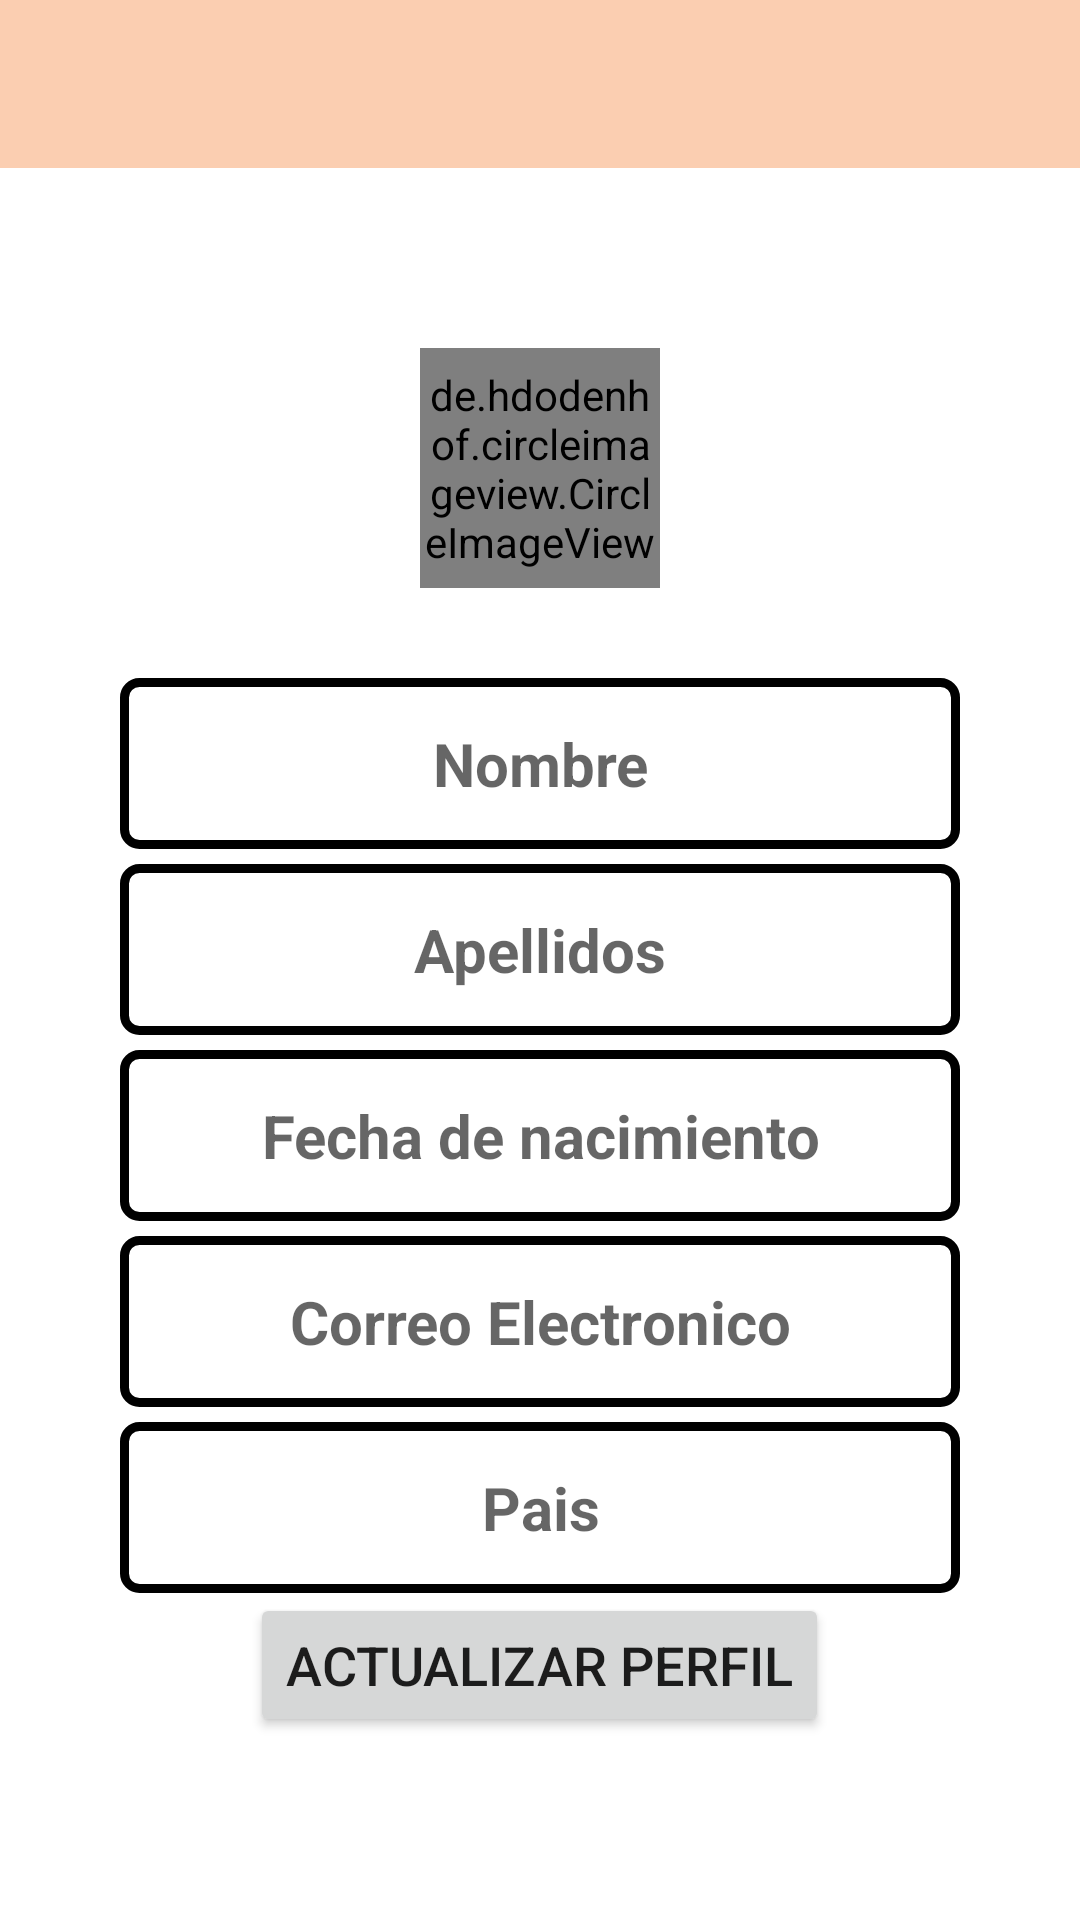

Layout XML and referenced resources for this Android screen:
<!-- AndroidManifest.xml: application theme Theme.Ayurveda2 -->
<!-- res/layout/perfil.xml -->
<?xml version="1.0" encoding="utf-8"?>
<androidx.drawerlayout.widget.DrawerLayout
    xmlns:android="http://schemas.android.com/apk/res/android"
    xmlns:app="http://schemas.android.com/apk/res-auto"
    xmlns:tools="http://schemas.android.com/tools"
    android:layout_width="match_parent"
    android:layout_height="match_parent"
    android:fitsSystemWindows="true"
    android:id="@+id/drawer"
    android:background="@android:color/transparent"
    tools:openDrawer="start">

        <LinearLayout
            android:layout_width="match_parent"
            android:layout_height="match_parent"
            android:orientation="vertical">

        <androidx.appcompat.widget.Toolbar
            android:layout_width="match_parent"
            android:layout_height="?attr/actionBarSize"
            android:background="@drawable/fondo"
            android:id="@+id/toolbar"
            android:theme="@style/ThemeOverlay.AppCompat.Dark.ActionBar"
            app:popupTheme="@style/ThemeOverlay.AppCompat.Light"/>

        <FrameLayout
            android:id="@+id/container"
            android:layout_width="match_parent"
            android:layout_height="match_parent" >

                <RelativeLayout
                    android:layout_width="match_parent"
                    android:layout_height="match_parent">


        <de.hdodenhof.circleimageview.CircleImageView
            android:id="@+id/perfil_foto"
            android:layout_width="80dp"
            android:layout_height="80dp"
            android:layout_alignParentTop="true"
            android:layout_centerHorizontal="true"
            android:layout_marginTop="60dp"
            android:src="@drawable/profilefoto"
            app:civ_border_width="2dp"
            app:civ_border_color="@color/divider"/>

        <EditText
            android:id="@+id/perfil_nombre"
            android:layout_width="match_parent"
            android:layout_height="wrap_content"
            android:layout_below="@id/perfil_foto"
            android:layout_marginLeft="40dp"
            android:layout_marginTop="30dp"
            android:layout_marginRight="40dp"
            android:autofillHints=""
            android:background="@drawable/fondocajatexto"
            android:hint="@string/nombre"
            android:inputType="text"
            android:padding="15dp"
            android:textAlignment="center"
            android:textAllCaps="false"
            android:textColor="@color/black"
            android:textSize="20sp"
            android:textStyle="bold" />

        <EditText
            android:id="@+id/perfil_apellidos"
            android:layout_width="match_parent"
            android:layout_height="wrap_content"
            android:hint="@string/apellidos"
            android:layout_below="@id/perfil_nombre"
            android:layout_marginTop="5dp"
            android:layout_marginLeft="40dp"
            android:layout_marginRight="40dp"
            android:background="@drawable/fondocajatexto"
            android:textAlignment="center"
            android:textAllCaps="false"
            android:padding="15dp"
            android:textColor="@color/black"
            android:textSize="20sp"
            android:textStyle="bold"
            android:autofillHints=""
            android:inputType="text" />

        <EditText
            android:id="@+id/perfil_nacimiento"
            android:layout_width="match_parent"
            android:layout_height="wrap_content"
            android:hint="@string/fecha_de_nacimiento"
            android:layout_below="@id/perfil_apellidos"
            android:layout_marginTop="5dp"
            android:layout_marginLeft="40dp"
            android:layout_marginRight="40dp"
            android:background="@drawable/fondocajatexto"
            android:textAlignment="center"
            android:textAllCaps="false"
            android:padding="15dp"
            android:textColor="@color/black"
            android:textSize="20sp"
            android:textStyle="bold"
            android:autofillHints=""
            android:inputType="date" />

        <EditText
            android:id="@+id/perfil_email"
            android:layout_width="match_parent"
            android:layout_height="wrap_content"
            android:hint="@string/correo_electronico"
            android:layout_below="@id/perfil_nacimiento"
            android:layout_marginTop="5dp"
            android:layout_marginLeft="40dp"
            android:layout_marginRight="40dp"
            android:background="@drawable/fondocajatexto"
            android:textAlignment="center"
            android:textAllCaps="false"
            android:padding="15dp"
            android:textColor="@color/black"
            android:textSize="20sp"
            android:textStyle="bold"
            android:autofillHints=""
            android:inputType="textEmailAddress" />

        <EditText
            android:id="@+id/perfil_pais"
            android:layout_width="match_parent"
            android:layout_height="wrap_content"
            android:hint="@string/pais"
            android:layout_below="@id/perfil_email"
            android:layout_marginTop="5dp"
            android:layout_marginLeft="40dp"
            android:layout_marginRight="40dp"
            android:background="@drawable/fondocajatexto"
            android:textAlignment="center"
            android:textAllCaps="false"
            android:padding="15dp"
            android:textColor="@color/black"
            android:textSize="20sp"
            android:textStyle="bold"
            android:autofillHints=""
            android:inputType="text" />

        <Button
            android:id="@+id/boton_actualizar"
            android:layout_width="wrap_content"
            android:layout_height="wrap_content"
            android:text="@string/actualizar_perfil"
            android:layout_centerHorizontal="true"
            android:textAlignment="center"
            android:layout_below="@id/perfil_pais"
            android:textSize="18sp"/>

                </RelativeLayout>
        </FrameLayout>
        </LinearLayout>

        <com.google.android.material.navigation.NavigationView
            android:id="@+id/nav_view"
            android:layout_width="wrap_content"
            android:layout_height="match_parent"
            android:layout_gravity="start"
            android:fitsSystemWindows="true"
            app:headerLayout="@layout/menucabecera"
            app:menu="@menu/drawer_menu"/>

</androidx.drawerlayout.widget.DrawerLayout>
<!-- res/layout/menucabecera.xml (included above) -->
<?xml version="1.0" encoding="utf-8"?>
<RelativeLayout xmlns:android="http://schemas.android.com/apk/res/android"
    android:layout_width="match_parent"
    android:layout_height="200dp"
    android:layout_marginTop="14dp"
    xmlns:app="http://schemas.android.com/apk/res-auto"
    android:background="@drawable/side_nav_bar"
    android:gravity="center"
    android:theme="@style/Theme.Design.NoActionBar"
    android:orientation="vertical"
    android:padding="16dp">


    <de.hdodenhof.circleimageview.CircleImageView
        android:id="@+id/fotoperfilmenu"
        android:layout_width="130dp"
        android:layout_height="127dp"
        android:layout_marginEnd="190dp"
        android:layout_marginBottom="40dp"
        android:src="@drawable/profilefoto"
        app:civ_border_color="@color/divider"
        app:civ_border_width="2dp" />

    <TextView
        android:id="@+id/txtmenu"
        android:layout_width="wrap_content"
        android:layout_height="wrap_content"
        android:layout_marginTop="140dp"
        android:text="@string/txtmenu"
        android:textAlignment="center"
        android:textColor="@color/teal_700"
        android:textStyle="bold"
        android:textSize="16sp" />


</RelativeLayout>
<!-- resources referenced by this layout -->
<resources>
  <color name="black">#757575</color>
  <color name="divider">#BDBDBD</color>
  <color name="teal_700">#212121</color>
  <!-- drawable fondo: jpg bitmap (drawable, 3444 bytes) -->
  <!-- drawable fondocajatexto (drawable) -->
  <?xml version="1.0" encoding="utf-8"?>
  <shape xmlns:android="http://schemas.android.com/apk/res/android">
      android:shape="rectangle">
  
      <solid android:color="@color/white" />
      <stroke android:width="3dp" android:color="@android:color/black" />
      <corners android:radius="5dp"/>
  </shape>
  <string name="actualizar_perfil">Actualizar perfil</string>
  <string name="apellidos">Apellidos</string>
  <string name="correo_electronico">Correo Electronico</string>
  <string name="fecha_de_nacimiento">Fecha de nacimiento</string>
  <string name="nombre">Nombre</string>
  <string name="pais">Pais</string>
  <string name="txtmenu">Username</string>
  <style name="Theme.Ayurveda2" parent="Theme.MaterialComponents.DayNight.NoActionBar">
          
          <item name="colorPrimary">@color/purple_500</item>
          <item name="colorPrimaryVariant">@color/purple_700</item>
          <item name="colorOnPrimary">@color/white</item>
          
          <item name="colorSecondary">@color/teal_200</item>
          <item name="colorSecondaryVariant">@color/teal_700</item>
          <item name="colorOnSecondary">@color/black</item>
          
          <item name="android:statusBarColor" tools:targetApi="l">?attr/colorPrimaryVariant</item>
          
      </style>
  <color name="white">#FFFFFF</color>
  <color name="purple_500">#00796B</color>
  <color name="purple_700">#B2DFDB</color>
  <color name="teal_200">#4CAF50</color>
</resources>
